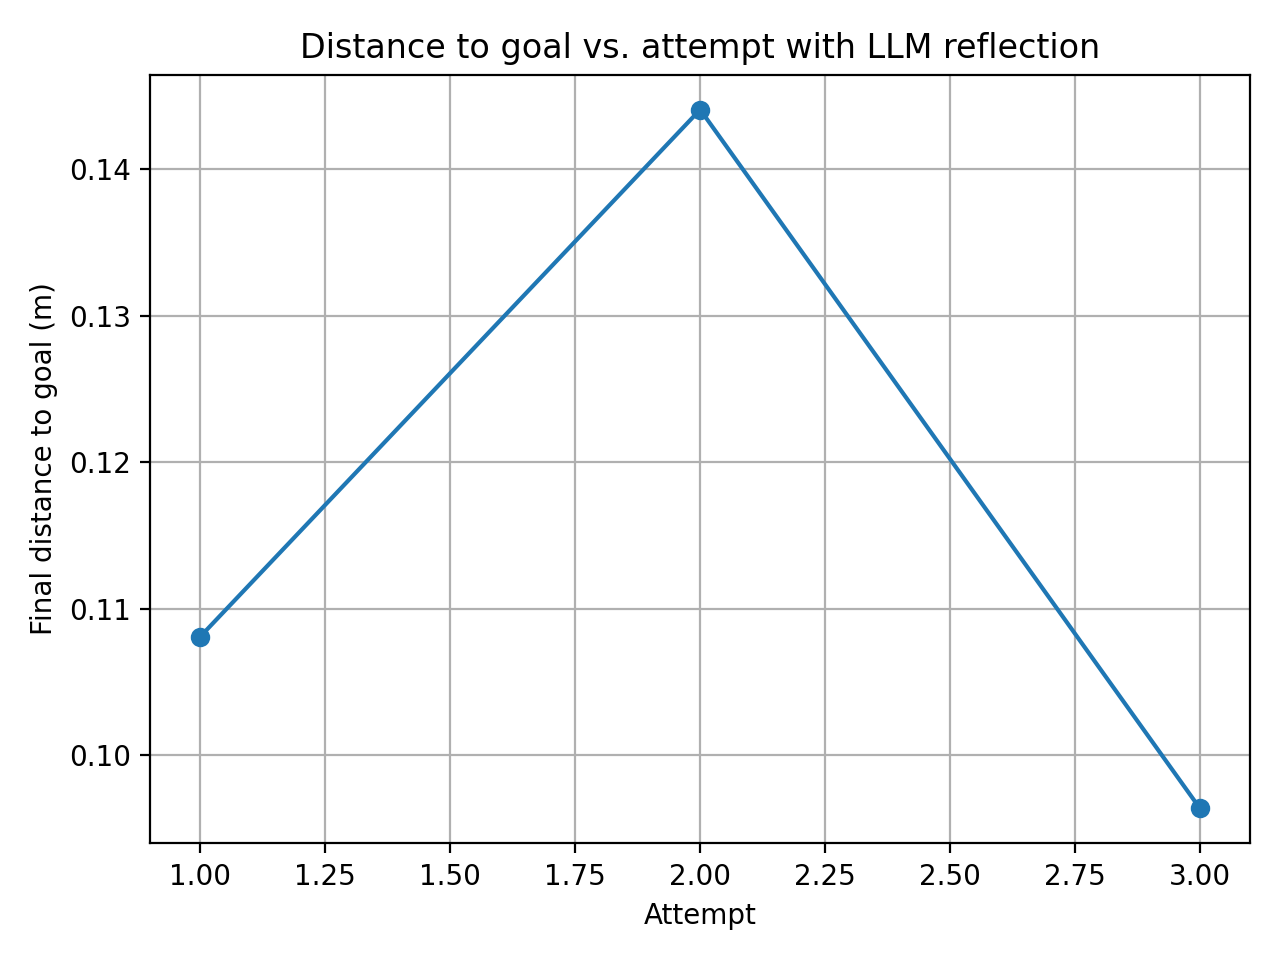

The data file committed next to this chart (first rows):
attempt, final_distance_m
1, 0.1081
2, 0.1441
3, 0.09635
